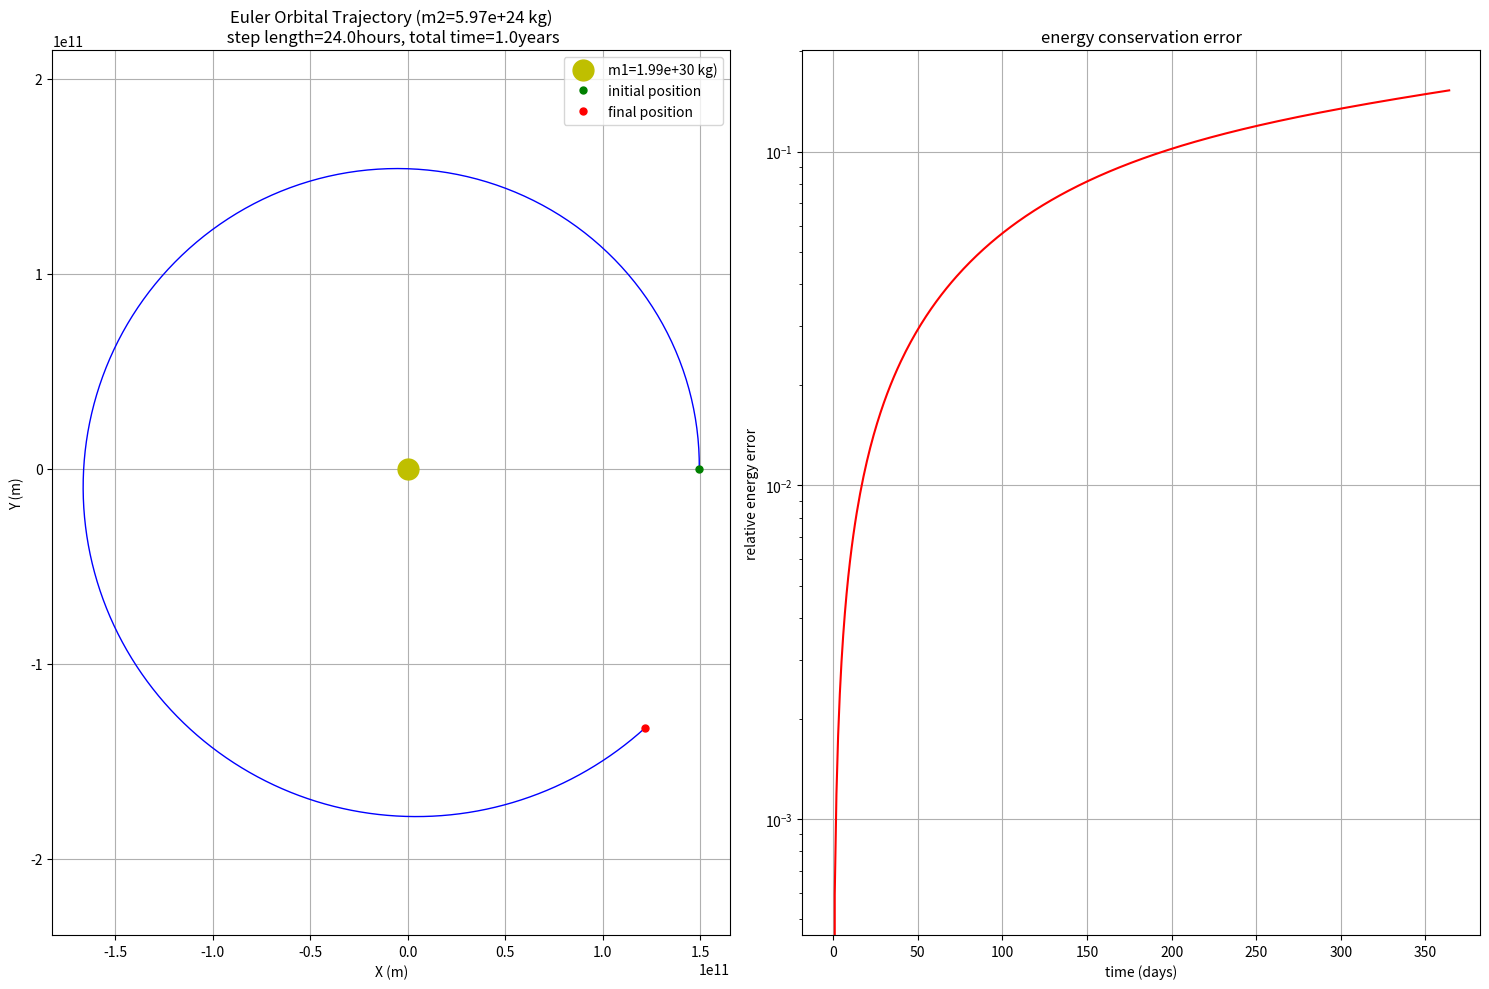
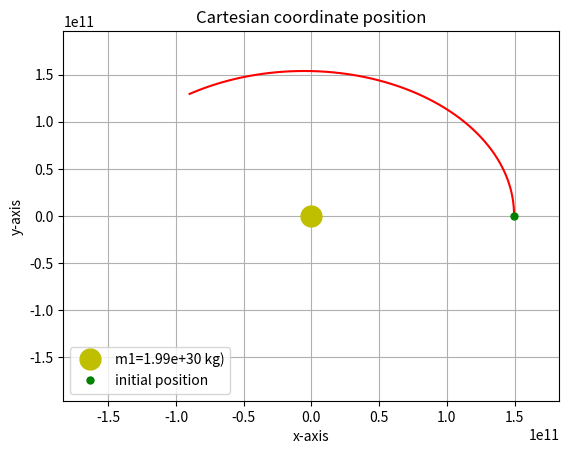

Write the Python code that produced these figures, in order. (Note: this script raises an exception after producing the figures.)
import numpy as np
import matplotlib.pyplot as plt
import matplotlib.animation as anm
from collections import deque

G = 6.67430e-11  # 引力常数 (m³ kg⁻¹ s⁻²)
# 太阳和地球的近似值
m1 = 1.989e30    # 太阳质量(kg)
m2 = 5.972e24    # 地球质量(kg)

# 初始条件
r_initial = 1.496e11  # 地球到太阳的平均距离(m)
v_initial = 2.98e4    # 地球轨道速度(m/s)

# 模拟参数
dt = 3600 * 24       # 时间步长 (秒)
num_steps = 365 * 1  # 总步数 (年)

# 初始化数组
x = np.zeros(num_steps)
y = np.zeros(num_steps)
vx = np.zeros(num_steps)
vy = np.zeros(num_steps)

# 设置初始条件 (行星在x轴上，初始速度在y方向)
x[0] = r_initial
y[0] = 0.0
vx[0] = 0.0
vy[0] = v_initial

# 给动画部分统计边界条件
xmax = x[0]
ymax = y[0]

# 动画播放参数
frame_interv = 10 # 帧率（毫秒）

# 欧拉法数值积分
for i in range(num_steps - 1):
    # 计算当前位置到恒星的距离
    r = np.sqrt(x[i]**2 + y[i]**2)
    
    # 计算引力加速度 (牛顿万有引力定律)
    ax = -G * m1 * x[i] / r**3
    ay = -G * m1 * y[i] / r**3
    
    # 欧拉法更新速度和位置
    vx[i+1] = vx[i] + ax * dt
    vy[i+1] = vy[i] + ay * dt
    x[i+1] = x[i] + vx[i] * dt
    y[i+1] = y[i] + vy[i] * dt

    #更新边界
    if abs(x[i+1]) > xmax:
        xmax = abs(x[i+1])
    if abs(y[i+1]) > ymax:
        ymax = abs(y[i+1])

# 计算能量以验证精度
def calculate_energy(x, y, vx, vy):
    """计算系统总能量"""
    r = np.sqrt(x**2 + y**2)
    v_sq = vx**2 + vy**2
    kinetic = 0.5 * m2 * v_sq
    potential = -G * m1 * m2 / r
    return kinetic + potential

# 初始能量
E0 = calculate_energy(x[0], y[0], vx[0], vy[0])
# 所有时间步的能量
E = calculate_energy(x, y, vx, vy)
# 相对能量误差
energy_error = np.abs((E - E0) / E0)

# 创建图形
plt.figure(figsize=(15, 10))

# 1. 行星轨道
plt.subplot(1, 2, 1)
plt.plot(x, y, 'b-', linewidth=1)
plt.plot(0, 0, 'yo', markersize=15, label=f'm1={m1:.2e} kg)')
plt.plot(x[0], y[0], 'go', markersize=5, label=f'initial position')
plt.plot(x[-1], y[-1], 'ro', markersize=5, label=f'final position')
plt.xlabel('X (m)')
plt.ylabel('Y (m)')
plt.title(f'Euler Orbital Trajectory (m2={m2:.2e} kg)\n step length={dt/3600:.1f}hours, total time={num_steps*dt/(3600*24*365):.1f}years')
plt.axis('equal')
plt.grid(True)
plt.legend()

# 2. 能量守恒验证
plt.subplot(1, 2, 2)
plt.plot(np.arange(num_steps) * dt / (3600 * 24), energy_error, 'r-')
plt.yscale('log')
plt.xlabel('time (days)')
plt.ylabel('relative energy error')
plt.title('energy conservation error')
plt.grid(True)

plt.tight_layout()
plt.savefig('Eu_sun-earth.png', dpi=300)

# 动画

fig = plt.figure() #创建一个新的图形（Figure）对象，作为整个图表的容器
ax = fig.add_subplot(1, 1, 1) #在图形中添加一个子图（Axes）。参数(1, 1, 1)表示创建1x1网格中的第1个（也是唯一一个）子图
line, = plt.plot([], [], "r-", animated=True) #创建一个空的线条对象 [], []：初始x和y数据为空
x_anim = []
y_anim = [] # 初始化两个空列表，用于存储动画中不断增加的x和y坐标数据

def init():
    ax.set_xlim(-xmax * 1.1, xmax * 1.1) # 设置x轴范围
    ax.set_ylim(-ymax * 1.1, ymax * 1.1) # 设置y轴范围
    return line,

'''
# sin模板方案
def update(frame): #动画更新函数（每帧调用） frame: 从frames参数传入的当前帧值
    x_anim.append(frame) # 将当前帧值添加到x列表
    y_anim.append(np.sin(frame))
    line.set_data(x, y) # 更新线条数据
    return line,
'''

'''
# 拖尾轨迹：定义轨迹长度（显示最近的点数）
trail_length = frame_totnum -10 
# 初始化动画轨迹列表
x_anim = deque(maxlen=trail_length)  # 使用双端队列限制长度
y_anim = deque(maxlen=trail_length)
'''

def update(n): #第n帧
    x_anim.append(x[n]) # 将当前帧值添加到x列表
    y_anim.append(y[n])
    line.set_data(x_anim, y_anim) # 更新线条数据    
    #line.set_data(x[:n+1], y[:n+1]) #显示n+1个点（左闭右开区间
    return line,

ani = anm.FuncAnimation(fig # 使用创建的Figure对象
    ,update # 指定更新函数
    ,frames= num_steps # 总帧数
    ,interval=frame_interv # 帧间隔10毫秒（展示帧率
    ,init_func=init # 指定初始化函数
    ,blit=True  #使用blitting优化（只重绘变化部分）
    ,repeat=False
    )

plt.plot(0, 0, 'yo', markersize=15, label=f'm1={m1:.2e} kg)')
plt.plot(x[0], y[0], 'go', markersize=5, label=f'initial position')
#plt.plot(x[-1], y[-1], 'ro', markersize=5, label=f'final position')
plt.grid(True)
plt.xlabel('x-axis')
plt.ylabel('y-axis')
plt.title('Cartesian coordinate position')
plt.legend()
plt.show()
ani.save("2Eu_anime.gif", fps=20, writer="imagemagick")